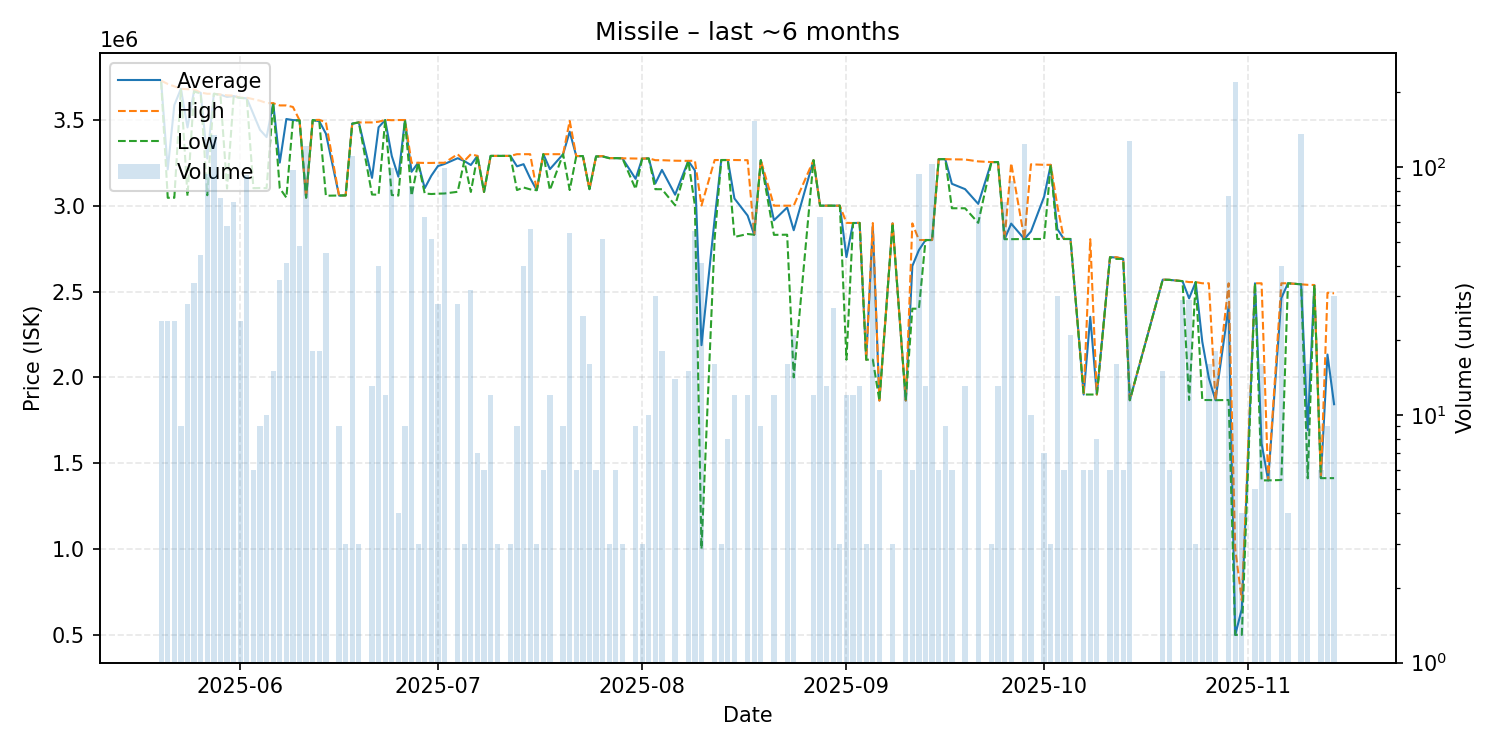

The data file committed next to this chart (first rows):
date, average, highest, lowest, order_count, volume
2025-05-20, 3724500, 3728000, 3721000, 3, 24
2025-05-21, 3211125, 3709000, 3046000, 4, 24
2025-05-22, 3586167, 3695000, 3046000, 3, 24
2025-05-23, 3681000, 3681000, 3681000, 1, 9
2025-05-24, 3455750, 3678500, 3056000, 8, 28
2025-05-25, 3670441, 3677000, 3665500, 7, 34
2025-05-26, 3657568, 3659000, 3653000, 7, 44
2025-05-27, 3274798, 3652000, 3061000, 8, 94
2025-05-28, 3652000, 3652000, 3652000, 16, 134
2025-05-29, 3646827, 3647000, 3644000, 11, 75
2025-05-30, 3633638, 3643000, 3100000, 11, 58
2025-05-31, 3638514, 3641000, 3635000, 6, 72
2025-06-01, 3628625, 3629000, 3627500, 6, 24
2025-06-02, 3625237, 3629000, 3625000, 14, 93
2025-06-03, 3533667, 3620000, 3102000, 3, 6
2025-06-04, 3441889, 3611500, 3103000, 4, 9
2025-06-05, 3399600, 3598000, 3102000, 4, 10
2025-06-06, 3596400, 3597000, 3596000, 4, 15
2025-06-07, 3250914, 3584000, 3101500, 6, 35
2025-06-08, 3504829, 3584000, 3047000, 4, 41
2025-06-09, 3498598, 3575000, 3496000, 5, 97
2025-06-10, 3497354, 3498000, 3497000, 2, 48
2025-06-11, 3047000, 3047000, 3047000, 8, 121
2025-06-12, 3499000, 3499000, 3499000, 5, 18
2025-06-13, 3491667, 3500000, 3490000, 3, 18
2025-06-14, 3419889, 3486000, 3058000, 8, 45
2025-06-16, 3059000, 3059000, 3059000, 2, 9
2025-06-17, 3060000, 3060000, 3060000, 1, 3
2025-06-18, 3478000, 3478000, 3478000, 5, 111
2025-06-19, 3485000, 3485000, 3485000, 1, 3
2025-06-21, 3161923, 3485000, 3065000, 2, 13
2025-06-22, 3456725, 3489000, 3064000, 7, 40
2025-06-23, 3498500, 3500000, 3498000, 2, 12
2025-06-24, 3289374, 3498000, 3062000, 11, 99
2025-06-25, 3169000, 3499000, 3059000, 2, 4
2025-06-26, 3499000, 3499000, 3499000, 2, 9
2025-06-27, 3197429, 3250000, 3058000, 5, 84
2025-06-28, 3250000, 3250000, 3250000, 1, 3
2025-06-29, 3101730, 3249000, 3071000, 6, 63
2025-06-30, 3174667, 3249000, 3068000, 3, 51
2025-07-01, 3230714, 3250000, 3070000, 6, 28
2025-07-02, 3242838, 3250000, 3071000, 5, 99
2025-07-04, 3276536, 3300000, 3081000, 4, 28
2025-07-05, 3260000, 3260000, 3260000, 1, 3
2025-07-06, 3236875, 3300000, 3080000, 6, 32
2025-07-07, 3290000, 3290000, 3290000, 3, 7
2025-07-08, 3080000, 3080000, 3080000, 2, 6
2025-07-09, 3290000, 3290000, 3290000, 3, 12
2025-07-10, 3290000, 3290000, 3290000, 1, 3
2025-07-12, 3290000, 3290000, 3290000, 1, 3
2025-07-13, 3229222, 3300000, 3091000, 3, 9
2025-07-14, 3241800, 3300000, 3106000, 4, 40
2025-07-15, 3159982, 3300000, 3095000, 8, 56
2025-07-16, 3090667, 3091000, 3090000, 2, 3
2025-07-17, 3300000, 3300000, 3300000, 1, 6
2025-07-18, 3212917, 3300000, 3091000, 4, 12
2025-07-20, 3300000, 3300000, 3300000, 2, 9
2025-07-21, 3431167, 3494000, 3091000, 9, 54
2025-07-22, 3289000, 3289000, 3289000, 1, 6
2025-07-23, 3289000, 3289000, 3289000, 4, 25
... 87 more rows
